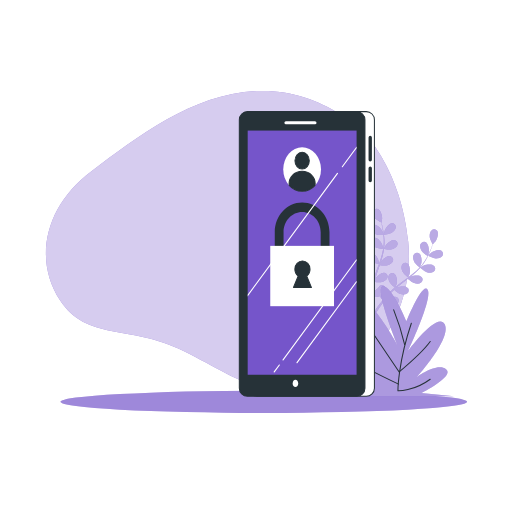
t = 0.00 s
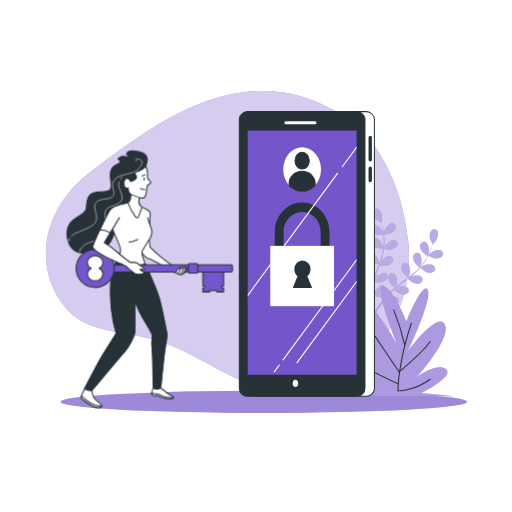
t = 1.50 s
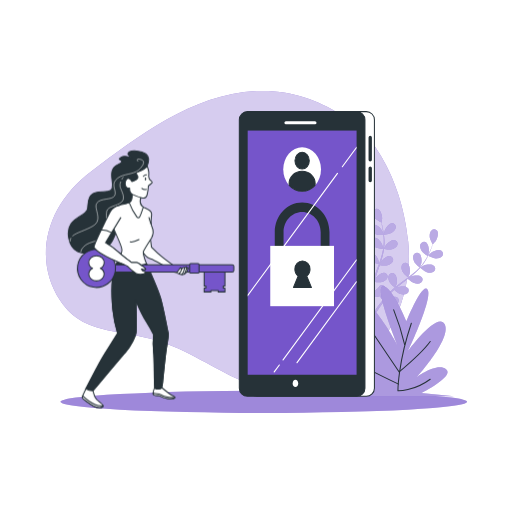
t = 2.55 s
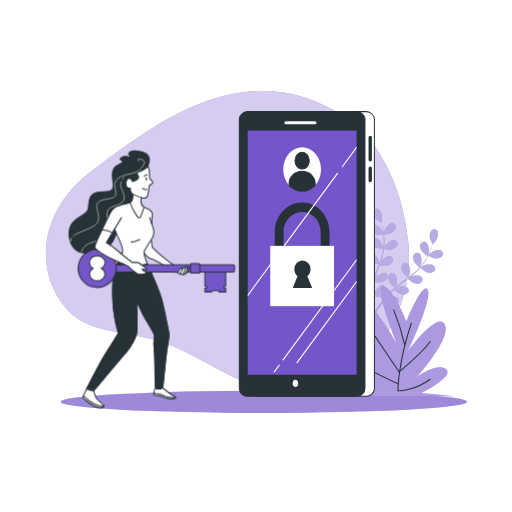
t = 3.75 s
t = 4.95 s: frame unchanged from t = 3.75 s, image omitted
t = 6.30 s: frame unchanged from t = 3.75 s, image omitted

The animated SVG that drew these frames (rendered in a browser with its animation timeline set to each time). Animation: 2 CSS @keyframes rules; one cycle of 7.50 s, repeats indefinitely.

<svg class="animated" id="freepik_stories-login" xmlns="http://www.w3.org/2000/svg" viewBox="0 0 500 500" version="1.1" xmlns:xlink="http://www.w3.org/1999/xlink" xmlns:svgjs="http://svgjs.com/svgjs"><style>svg#freepik_stories-login:not(.animated) .animable {opacity: 0;}svg#freepik_stories-login.animated #freepik--Character--inject-73 {animation: 1.5s 1 forwards linear slideLeft,6s Infinite  linear shake;animation-delay: 0s,1.5s;}            @keyframes slideLeft {                0% {                    opacity: 0;                    transform: translateX(-30px);                }                100% {                    opacity: 1;                    transform: translateX(0);                }            }                    @keyframes shake {                10%, 90% {                    transform: translate3d(-1px, 0, 0);                  }                  20%, 80% {                    transform: translate3d(2px, 0, 0);                  }                  30%, 50%, 70% {                    transform: translate3d(-4px, 0, 0);                  }                  40%, 60% {                    transform: translate3d(4px, 0, 0);                  }            }        </style><g id="freepik--background-simple--inject-73" class="animable" style="transform-origin: 222.08px 234.005px;"><path d="M356.39,130.86s-40.26-44.11-104-42S134.28,133.71,89.33,167.15s-57,85.38-30.87,125.93,67.77,23.48,120.78,49.8,63.08,41.27,122.13,34.87,104-71.86,97.3-141.59S356.39,130.86,356.39,130.86Z" style="fill: rgb(117, 85, 202); transform-origin: 222.08px 234.005px;" id="elg95b0fltc1" class="animable"></path><g id="elzylyjzaex8"><path d="M356.39,130.86s-40.26-44.11-104-42S134.28,133.71,89.33,167.15s-57,85.38-30.87,125.93,67.77,23.48,120.78,49.8,63.08,41.27,122.13,34.87,104-71.86,97.3-141.59S356.39,130.86,356.39,130.86Z" style="fill: rgb(255, 255, 255); opacity: 0.7; transform-origin: 222.08px 234.005px;" class="animable"></path></g></g><g id="freepik--Floor--inject-73" class="animable" style="transform-origin: 257.62px 392.44px;"><ellipse cx="257.62" cy="392.44" rx="198.52" ry="10.83" style="fill: rgb(117, 85, 202); transform-origin: 257.62px 392.44px;" id="elltbhca31d6j" class="animable"></ellipse><g id="el6b9y9tnshcu"><ellipse cx="257.62" cy="392.44" rx="198.52" ry="10.83" style="fill: rgb(255, 255, 255); opacity: 0.3; transform-origin: 257.62px 392.44px;" class="animable"></ellipse></g></g><g id="freepik--Plants--inject-73" class="animable" style="transform-origin: 371.97px 295.449px;"><path d="M374.94,229.2c-.06,0,.69-3.73.77-4,.86-2.66,4.1-7.3,7.23-7.29a3.71,3.71,0,0,1,3.57,4.21c-.23,2.21-2.21,4.08-4,5.17C380.41,228.6,374.94,229.2,374.94,229.2Z" style="fill: rgb(117, 85, 202); transform-origin: 380.74px 223.555px;" id="eldfjgsbqkxji" class="animable"></path><path d="M368.87,204.09c2.95,1.06,4.42,6.52,4.32,9.32,0,.24-.56,4-.61,4l-.06,0c.23.86.48,1.79.73,2.8.44,1.88.92,4,1.29,6.36a65.81,65.81,0,0,1,.84,7.65,48.31,48.31,0,0,1-.29,8.6.3.3,0,0,0,0,.1c.39-.83,1.54-3.13,1.65-3.3,1.54-2.34,5.88-6,8.91-5.12a3.71,3.71,0,0,1,2.32,5c-.8,2.06-3.2,3.35-5.21,3.92-2.27.65-7.33-.12-7.73-.18a64.94,64.94,0,0,1-1.86,8.56q-.7,2.46-1.52,4.92c.35-.71.68-1.34.73-1.43,1.54-2.34,5.88-6,8.91-5.13a3.7,3.7,0,0,1,2.32,5c-.8,2.07-3.2,3.35-5.21,3.93s-6.37,0-7.51-.15c-.21.62-.42,1.25-.64,1.87-1,3-2.08,6-3,8.94-.33,1-.62,2.08-.91,3.12.32-.63.59-1.16.64-1.23,1.53-2.34,5.88-6,8.9-5.13a3.72,3.72,0,0,1,2.33,5c-.8,2.06-3.21,3.35-5.22,3.92s-5.94.07-7.3-.12c-.27,1.08-.53,2.15-.74,3.2-.13.72-.3,1.41-.39,2.14s-.2,1.44-.3,2.14c-.14,1.37-.3,2.79-.4,4.13-.08.93-.14,1.82-.2,2.71.31-1,1-3.06,1.05-3.23a14.5,14.5,0,0,1,4.8-5.46,3.85,3.85,0,0,1,.41-.71,3.71,3.71,0,0,1,5.45-.86c2.38,2,1.78,7.68.69,10.26-.06.15-.95,1.72-1.52,2.7.43-.52.83-1,1.28-1.58.87-1.06,1.77-2.1,2.73-3.22l1.47-1.59c.48-.55,1.06-1.06,1.59-1.59,1.25-1.21,2.58-2.38,3.95-3.53-.94-.76-4.21-3.53-5.15-5.41s-1.61-4.51-.63-6.49a3.71,3.71,0,0,1,5.27-1.67c2.65,1.66,2.92,7.31,2.23,10,0,.17-.76,2.06-1.17,3.09.83-.68,1.65-1.37,2.51-2,2.48-1.92,5.05-3.78,7.6-5.65l2.33-1.73c-.33-.27-4.29-3.47-5.35-5.57-.93-1.87-1.61-4.51-.63-6.5a3.72,3.72,0,0,1,5.27-1.67c2.65,1.67,2.92,7.32,2.23,10-.05.21-1.08,2.93-1.38,3.61,1.71-1.28,3.4-2.56,5-3.89a64.73,64.73,0,0,0,6.2-5.78c-.15-.12-4.3-3.44-5.38-5.6-.94-1.87-1.61-4.51-.63-6.49a3.7,3.7,0,0,1,5.26-1.67c2.66,1.66,2.93,7.31,2.24,10-.05.17-.83,2.25-1.23,3.23l.16.09a47.88,47.88,0,0,0,5.09-6.84c.83-1.32,1.56-2.63,2.24-3.93-.84-.54-4.63-3-5.82-4.88s-2.09-4.3-1.34-6.38a3.71,3.71,0,0,1,5-2.24c2.83,1.36,3.71,6.95,3.32,9.72,0,.15-.4,1.66-.69,2.76.29-.59.61-1.19.88-1.76,1-2.14,1.85-4.16,2.55-6,.4-1,.73-2,1-2.83-.55-1-2.69-4.85-2.9-7s.13-4.79,1.76-6.29a3.71,3.71,0,0,1,5.51.35c1.88,2.51.09,7.87-1.53,10.16-.14.19-2.69,3-2.72,3l0-.06c-.28.85-.58,1.76-.94,2.74-.66,1.81-1.44,3.86-2.42,6a66.87,66.87,0,0,1-3.53,6.84,48.53,48.53,0,0,1-5,7l-.07.08c.78-.49,3-1.76,3.19-1.84,2.58-1.1,8.2-1.73,10.26.64a3.72,3.72,0,0,1-.82,5.46c-1.81,1.28-4.53,1-6.52.39-2.25-.71-6-4.14-6.35-4.41a64.86,64.86,0,0,1-6.27,6.11c-1.3,1.12-2.63,2.2-4,3.26.69-.39,1.31-.74,1.4-.78,2.57-1.1,8.19-1.73,10.25.64a3.71,3.71,0,0,1-.82,5.46c-1.8,1.28-4.52,1-6.51.39s-5.32-3.49-6.18-4.26l-1.57,1.21c-2.52,1.93-5,3.84-7.45,5.79-.85.69-1.66,1.4-2.48,2.1.62-.35,1.13-.64,1.22-.67,2.57-1.11,8.19-1.73,10.25.63a3.7,3.7,0,0,1-.82,5.46c-1.81,1.28-4.52,1-6.51.4s-5-3.22-6-4.13c-.81.75-1.63,1.49-2.38,2.26-.51.53-1,1-1.5,1.57s-1,1.08-1.44,1.62c-.87,1.06-1.78,2.16-2.61,3.22-.58.73-1.12,1.44-1.66,2.15.83-.69,2.51-2,2.66-2.11,2.37-1.48,7.83-2.95,10.23-.93a3.72,3.72,0,0,1,0,5.53c-1.59,1.53-4.31,1.7-6.37,1.38-2.28-.36-6.4-3-6.91-3.38-.9,1.18-1.76,2.34-2.56,3.45-2.77,3.83-4.93,7.12-6.41,9.45l-.15.23-1.92-.93c.1-.15.2-.29.3-.45,1.55-2.32,3.81-5.6,6.69-9.41.91-1.2,1.9-2.47,2.93-3.77a40,40,0,0,1-3-3.68c-2.21.86-6.8.9-7.39.9-.09,1.48-.17,2.92-.23,4.28-.2,4.73-.18,8.67-.13,11.42v.33l-2.11-1c0-2.73.11-6.44.39-10.81.09-1.51.22-3.12.37-4.76-.59-.15-5.36-1.38-7.16-2.82-1.63-1.3-3.35-3.42-3.29-5.63a3.7,3.7,0,0,1,4.08-3.72c3.11.4,5.71,5.42,6.23,8.17,0,.16.16,2,.22,3.1.07-.68.12-1.33.19-2,.14-1.37.32-2.74.51-4.21.11-.7.23-1.41.34-2.13s.3-1.46.45-2.2c.38-1.7.84-3.41,1.35-5.12-1.2-.13-5.45-.63-7.28-1.67s-3.83-2.88-4.1-5.07a3.7,3.7,0,0,1,3.47-4.3c3.13-.08,6.47,4.49,7.39,7.13.06.17.51,2.14.73,3.23.32-1,.62-2.06,1-3.08,1-3,2.13-5.94,3.23-8.91.34-.91.66-1.82,1-2.72-.43,0-5.5-.53-7.54-1.7-1.81-1-3.83-2.88-4.11-5.07a3.72,3.72,0,0,1,3.47-4.3c3.14-.08,6.48,4.49,7.4,7.13.07.2.71,3,.84,3.77.72-2,1.43-4,2-6a64.85,64.85,0,0,0,2-8.24c-.2,0-5.5-.5-7.58-1.7-1.82-1-3.84-2.88-4.11-5.07a3.72,3.72,0,0,1,3.47-4.3c3.13-.07,6.47,4.49,7.39,7.13.06.18.55,2.34.76,3.37h.18a47.86,47.86,0,0,0,.48-8.51c0-1.57-.15-3.06-.3-4.52-1,0-5.54,0-7.54-.86s-4.13-2.44-4.65-4.59a3.71,3.71,0,0,1,3-4.65c3.11-.42,6.93,3.75,8.14,6.28.06.14.58,1.61.93,2.68-.07-.65-.14-1.33-.23-1.95-.31-2.35-.75-4.49-1.15-6.37-.24-1.07-.47-2-.7-2.93-1-.5-4.92-2.56-6.27-4.23s-2.53-4.06-2-6.21A3.71,3.71,0,0,1,368.87,204.09Z" style="fill: rgb(117, 85, 202); transform-origin: 389.517px 255.664px;" id="elhyvmrqygjsg" class="animable"></path><path d="M425.55,252.42c-2.45-.1-7.35-2.61-7.35-2.62s2.63-2.72,2.82-2.87c2.19-1.75,7.45-3.83,10.06-2.1a3.72,3.72,0,0,1,.65,5.49C430.33,252,427.64,252.5,425.55,252.42Z" style="fill: rgb(117, 85, 202); transform-origin: 425.426px 248.304px;" id="elokymoo8jtig" class="animable"></path><g id="eluv71oa77lvs"><g style="opacity: 0.5; transform-origin: 391.986px 255.664px;" class="animable"><path d="M374.94,229.2c-.06,0,.69-3.73.77-4,.86-2.66,4.1-7.3,7.23-7.29a3.71,3.71,0,0,1,3.57,4.21c-.23,2.21-2.21,4.08-4,5.17C380.41,228.6,374.94,229.2,374.94,229.2Z" style="fill: rgb(255, 255, 255); transform-origin: 380.74px 223.555px;" id="eloan09623m8n" class="animable"></path><path d="M368.87,204.09c2.95,1.06,4.42,6.52,4.32,9.32,0,.24-.56,4-.61,4l-.06,0c.23.86.48,1.79.73,2.8.44,1.88.92,4,1.29,6.36a65.81,65.81,0,0,1,.84,7.65,48.31,48.31,0,0,1-.29,8.6.3.3,0,0,0,0,.1c.39-.83,1.54-3.13,1.65-3.3,1.54-2.34,5.88-6,8.91-5.12a3.71,3.71,0,0,1,2.32,5c-.8,2.06-3.2,3.35-5.21,3.92-2.27.65-7.33-.12-7.73-.18a64.94,64.94,0,0,1-1.86,8.56q-.7,2.46-1.52,4.92c.35-.71.68-1.34.73-1.43,1.54-2.34,5.88-6,8.91-5.13a3.7,3.7,0,0,1,2.32,5c-.8,2.07-3.2,3.35-5.21,3.93s-6.37,0-7.51-.15c-.21.62-.42,1.25-.64,1.87-1,3-2.08,6-3,8.94-.33,1-.62,2.08-.91,3.12.32-.63.59-1.16.64-1.23,1.53-2.34,5.88-6,8.9-5.13a3.72,3.72,0,0,1,2.33,5c-.8,2.06-3.21,3.35-5.22,3.92s-5.94.07-7.3-.12c-.27,1.08-.53,2.15-.74,3.2-.13.72-.3,1.41-.39,2.14s-.2,1.44-.3,2.14c-.14,1.37-.3,2.79-.4,4.13-.08.93-.14,1.82-.2,2.71.31-1,1-3.06,1.05-3.23a14.5,14.5,0,0,1,4.8-5.46,3.85,3.85,0,0,1,.41-.71,3.71,3.71,0,0,1,5.45-.86c2.38,2,1.78,7.68.69,10.26-.06.15-.95,1.72-1.52,2.7.43-.52.83-1,1.28-1.58.87-1.06,1.77-2.1,2.73-3.22l1.47-1.59c.48-.55,1.06-1.06,1.59-1.59,1.25-1.21,2.58-2.38,3.95-3.53-.94-.76-4.21-3.53-5.15-5.41s-1.61-4.51-.63-6.49a3.71,3.71,0,0,1,5.27-1.67c2.65,1.66,2.92,7.31,2.23,10,0,.17-.76,2.06-1.17,3.09.83-.68,1.65-1.37,2.51-2,2.48-1.92,5.05-3.78,7.6-5.65l2.33-1.73c-.33-.27-4.29-3.47-5.35-5.57-.93-1.87-1.61-4.51-.63-6.5a3.72,3.72,0,0,1,5.27-1.67c2.65,1.67,2.92,7.32,2.23,10-.05.21-1.08,2.93-1.38,3.61,1.71-1.28,3.4-2.56,5-3.89a64.73,64.73,0,0,0,6.2-5.78c-.15-.12-4.3-3.44-5.38-5.6-.94-1.87-1.61-4.51-.63-6.49a3.7,3.7,0,0,1,5.26-1.67c2.66,1.66,2.93,7.31,2.24,10-.05.17-.83,2.25-1.23,3.23l.16.09a47.88,47.88,0,0,0,5.09-6.84c.83-1.32,1.56-2.63,2.24-3.93-.84-.54-4.63-3-5.82-4.88s-2.09-4.3-1.34-6.38a3.71,3.71,0,0,1,5-2.24c2.83,1.36,3.71,6.95,3.32,9.72,0,.15-.4,1.66-.69,2.76.29-.59.61-1.19.88-1.76,1-2.14,1.85-4.16,2.55-6,.4-1,.73-2,1-2.83-.55-1-2.69-4.85-2.9-7s.13-4.79,1.76-6.29a3.71,3.71,0,0,1,5.51.35c1.88,2.51.09,7.87-1.53,10.16-.14.19-2.69,3-2.72,3l0-.06c-.28.85-.58,1.76-.94,2.74-.66,1.81-1.44,3.86-2.42,6a66.87,66.87,0,0,1-3.53,6.84,48.53,48.53,0,0,1-5,7l-.07.08c.78-.49,3-1.76,3.19-1.84,2.58-1.1,8.2-1.73,10.26.64a3.72,3.72,0,0,1-.82,5.46c-1.81,1.28-4.53,1-6.52.39-2.25-.71-6-4.14-6.35-4.41a64.86,64.86,0,0,1-6.27,6.11c-1.3,1.12-2.63,2.2-4,3.26.69-.39,1.31-.74,1.4-.78,2.57-1.1,8.19-1.73,10.25.64a3.71,3.71,0,0,1-.82,5.46c-1.8,1.28-4.52,1-6.51.39s-5.32-3.49-6.18-4.26l-1.57,1.21c-2.52,1.93-5,3.84-7.45,5.79-.85.69-1.66,1.4-2.48,2.1.62-.35,1.13-.64,1.22-.67,2.57-1.11,8.19-1.73,10.25.63a3.7,3.7,0,0,1-.82,5.46c-1.81,1.28-4.52,1-6.51.4s-5-3.22-6-4.13c-.81.75-1.63,1.49-2.38,2.26-.51.53-1,1-1.5,1.57s-1,1.08-1.44,1.62c-.87,1.06-1.78,2.16-2.61,3.22-.58.73-1.12,1.44-1.66,2.15.83-.69,2.51-2,2.66-2.11,2.37-1.48,7.83-2.95,10.23-.93a3.72,3.72,0,0,1,0,5.53c-1.59,1.53-4.31,1.7-6.37,1.38-2.28-.36-6.4-3-6.91-3.38-.9,1.18-1.76,2.34-2.56,3.45-2.77,3.83-4.93,7.12-6.41,9.45l-.15.23-1.92-.93c.1-.15.2-.29.3-.45,1.55-2.32,3.81-5.6,6.69-9.41.91-1.2,1.9-2.47,2.93-3.77a40,40,0,0,1-3-3.68c-2.21.86-6.8.9-7.39.9-.09,1.48-.17,2.92-.23,4.28-.2,4.73-.18,8.67-.13,11.42v.33l-2.11-1c0-2.73.11-6.44.39-10.81.09-1.51.22-3.12.37-4.76-.59-.15-5.36-1.38-7.16-2.82-1.63-1.3-3.35-3.42-3.29-5.63a3.7,3.7,0,0,1,4.08-3.72c3.11.4,5.71,5.42,6.23,8.17,0,.16.16,2,.22,3.1.07-.68.12-1.33.19-2,.14-1.37.32-2.74.51-4.21.11-.7.23-1.41.34-2.13s.3-1.46.45-2.2c.38-1.7.84-3.41,1.35-5.12-1.2-.13-5.45-.63-7.28-1.67s-3.83-2.88-4.1-5.07a3.7,3.7,0,0,1,3.47-4.3c3.13-.08,6.47,4.49,7.39,7.13.06.17.51,2.14.73,3.23.32-1,.62-2.06,1-3.08,1-3,2.13-5.94,3.23-8.91.34-.91.66-1.82,1-2.72-.43,0-5.5-.53-7.54-1.7-1.81-1-3.83-2.88-4.11-5.07a3.72,3.72,0,0,1,3.47-4.3c3.14-.08,6.48,4.49,7.4,7.13.07.2.71,3,.84,3.77.72-2,1.43-4,2-6a64.85,64.85,0,0,0,2-8.24c-.2,0-5.5-.5-7.58-1.7-1.82-1-3.84-2.88-4.11-5.07a3.72,3.72,0,0,1,3.47-4.3c3.13-.07,6.47,4.49,7.39,7.13.06.18.55,2.34.76,3.37h.18a47.86,47.86,0,0,0,.48-8.51c0-1.57-.15-3.06-.3-4.52-1,0-5.54,0-7.54-.86s-4.13-2.44-4.65-4.59a3.71,3.71,0,0,1,3-4.65c3.11-.42,6.93,3.75,8.14,6.28.06.14.58,1.61.93,2.68-.07-.65-.14-1.33-.23-1.95-.31-2.35-.75-4.49-1.15-6.37-.24-1.07-.47-2-.7-2.93-1-.5-4.92-2.56-6.27-4.23s-2.53-4.06-2-6.21A3.71,3.71,0,0,1,368.87,204.09Z" style="fill: rgb(255, 255, 255); transform-origin: 389.517px 255.664px;" id="el769drdp6u53" class="animable"></path><path d="M425.55,252.42c-2.45-.1-7.35-2.61-7.35-2.62s2.63-2.72,2.82-2.87c2.19-1.75,7.45-3.83,10.06-2.1a3.72,3.72,0,0,1,.65,5.49C430.33,252,427.64,252.5,425.55,252.42Z" style="fill: rgb(255, 255, 255); transform-origin: 425.426px 248.304px;" id="el0rqogy809tzc" class="animable"></path></g></g><path d="M396.94,313.78s-14.87-35.85-23.19-34.29S388,336.63,388,336.63s-26.16-49.35-44-49.35,6.54,54.55,29.13,72.73c0,0-35.67-38.44-56.48-30.13s41.62,47.27,41.62,47.27-36.27-11.43-32.11-2.6,15.46,10.39,15.46,10.39l-41,2.08H443.32l-32.11-3.12s33.3-16.62,24.38-23.37-28.54,7.79-28.54,7.79,33.89-37.4,27.35-51.43-35.68,25.46-35.68,25.46,23.79-50.39,19-59.22S396.94,313.78,396.94,313.78Z" style="fill: rgb(117, 85, 202); transform-origin: 371.97px 333.23px;" id="el57m8v0qvu3" class="animable"></path><g id="el6wejigg0oj7"><path d="M396.94,313.78s-14.87-35.85-23.19-34.29S388,336.63,388,336.63s-26.16-49.35-44-49.35,6.54,54.55,29.13,72.73c0,0-35.67-38.44-56.48-30.13s41.62,47.27,41.62,47.27-36.27-11.43-32.11-2.6,15.46,10.39,15.46,10.39l-41,2.08H443.32l-32.11-3.12s33.3-16.62,24.38-23.37-28.54,7.79-28.54,7.79,33.89-37.4,27.35-51.43-35.68,25.46-35.68,25.46,23.79-50.39,19-59.22S396.94,313.78,396.94,313.78Z" style="fill: rgb(255, 255, 255); opacity: 0.4; transform-origin: 371.97px 333.23px;" class="animable"></path></g><path d="M401.7,315.66c-13.09,38.65-13.09,66-13.09,66s15.46.59,31.52-11.3" style="fill: none; stroke: rgb(38, 50, 56); stroke-linecap: round; stroke-linejoin: round; transform-origin: 404.37px 348.662px;" id="elepj1bon4v6" class="animable"></path><path d="M395.16,336.48a232.51,232.51,0,0,0-10.71-33.9" style="fill: none; stroke: rgb(38, 50, 56); stroke-linecap: round; stroke-linejoin: round; transform-origin: 389.805px 319.53px;" id="elkm180dz6tje" class="animable"></path><path d="M356.51,313.88l33.29,49.35s22.6-19,30.33-29.73" style="fill: none; stroke: rgb(38, 50, 56); stroke-linecap: round; stroke-linejoin: round; transform-origin: 388.32px 338.555px;" id="el5aydp62n56h" class="animable"></path><path d="M389.21,375.13S354.13,358.48,339.86,349" style="fill: none; stroke: rgb(38, 50, 56); stroke-linecap: round; stroke-linejoin: round; transform-origin: 364.535px 362.065px;" id="elyu3fzx18tlr" class="animable"></path></g><g id="freepik--Device--inject-73" class="animable" style="transform-origin: 299.675px 248.01px;"><rect x="242.96" y="109" width="122.68" height="278.02" rx="7.92" style="fill: rgb(255, 255, 255); stroke: rgb(38, 50, 56); stroke-linecap: round; stroke-linejoin: round; transform-origin: 304.3px 248.01px;" id="el0xpb13spnv8a" class="animable"></rect><path d="M361.54,157.67a1.63,1.63,0,0,1-1.63-1.63V134.19a1.64,1.64,0,0,1,3.27,0V156A1.64,1.64,0,0,1,361.54,157.67Z" style="fill: rgb(38, 50, 56); transform-origin: 361.545px 145.174px;" id="elrfsbpqtudd" class="animable"></path><path d="M361.54,177.91a1.63,1.63,0,0,1-1.63-1.63V164.07a1.64,1.64,0,0,1,3.27,0v12.21A1.64,1.64,0,0,1,361.54,177.91Z" style="fill: rgb(38, 50, 56); transform-origin: 361.545px 170.234px;" id="elb9eg3q5jlf" class="animable"></path><rect x="233.71" y="109" width="122.68" height="278.02" rx="7.92" style="fill: rgb(38, 50, 56); stroke: rgb(38, 50, 56); stroke-linecap: round; stroke-linejoin: round; transform-origin: 295.05px 248.01px;" id="elcrxqqo2tb0c" class="animable"></rect><rect x="241.88" y="127.51" width="106.34" height="238.46" style="fill: rgb(117, 85, 202); transform-origin: 295.05px 246.74px;" id="elmu36zshmyh" class="animable"></rect><line x1="279.26" y1="119.89" x2="307.57" y2="119.89" style="fill: none; stroke: rgb(255, 255, 255); stroke-linecap: round; stroke-linejoin: round; stroke-width: 3px; transform-origin: 293.415px 119.89px;" id="el3uhx82ocxqc" class="animable"></line><path d="M291.24,374.41c0,1.95-1.22,3.53-2.73,3.53s-2.72-1.58-2.72-3.53,1.22-3.54,2.72-3.54S291.24,372.45,291.24,374.41Z" style="fill: rgb(255, 255, 255); transform-origin: 288.515px 374.405px;" id="elp6zrsazekwg" class="animable"></path><ellipse cx="295.05" cy="165.35" rx="18.44" ry="21.5" style="fill: rgb(255, 255, 255); transform-origin: 295.05px 165.35px;" id="eljs0hed4nt7e" class="animable"></ellipse><ellipse cx="295.05" cy="156.91" rx="7" ry="8.17" style="fill: rgb(38, 50, 56); stroke: rgb(38, 50, 56); stroke-linecap: round; stroke-linejoin: round; transform-origin: 295.05px 156.91px;" id="elg68kqf79qa" class="animable"></ellipse><path d="M295.05,167.25c-7,0-12.73,5.37-12.73,12a11.14,11.14,0,0,0,.17,1.84,16.54,16.54,0,0,0,25.12,0,12.34,12.34,0,0,0,.16-1.84C307.77,172.62,302.07,167.25,295.05,167.25Z" style="fill: rgb(38, 50, 56); stroke: rgb(38, 50, 56); stroke-linecap: round; stroke-linejoin: round; transform-origin: 295.045px 177.059px;" id="elv82kb9u5f0q" class="animable"></path><path d="M317.47,259H272.63a4.48,4.48,0,0,1-4.3-4.65V226.67c0-15.95,12-28.93,26.72-28.93s26.71,13,26.71,28.93v27.66A4.48,4.48,0,0,1,317.47,259Zm-40.55-9.3h36.25v-23c0-10.82-8.13-19.63-18.12-19.63s-18.13,8.81-18.13,19.63Z" style="fill: rgb(38, 50, 56); transform-origin: 295.045px 228.37px;" id="eletmhd8bh52t" class="animable"></path><rect x="263.92" y="240.11" width="62.26" height="58.9" style="fill: rgb(255, 255, 255); transform-origin: 295.05px 269.56px;" id="elnehp3uxly9d" class="animable"></rect><path d="M304.12,280.66l-4.62-11.11a8.19,8.19,0,0,0,3.25-6.62c0-4.43-3.31-8-7.4-8s-7.39,3.58-7.39,8a8.18,8.18,0,0,0,3.24,6.62l-4.61,11.11Z" style="fill: rgb(38, 50, 56); stroke: rgb(38, 50, 56); stroke-linecap: round; stroke-linejoin: round; transform-origin: 295.355px 267.795px;" id="elrunwmnz1kl" class="animable"></path><path d="M276.08,351.94a.57.57,0,0,0,.33.11.52.52,0,0,0,.43-.23l71.38-97.09v-1.84L276,351.18A.54.54,0,0,0,276.08,351.94Z" style="fill: rgb(255, 255, 255); transform-origin: 312.05px 302.47px;" id="elury7gur3h6i" class="animable"></path><path d="M333.86,162.49a.54.54,0,0,0,.12.76.55.55,0,0,0,.76-.12l13.48-18.33V143Z" style="fill: rgb(255, 255, 255); transform-origin: 340.987px 153.176px;" id="el57xkjuovxcw" class="animable"></path><path d="M241.88,289.46,330,169.63a.54.54,0,0,0-.88-.64l-87.2,118.63Z" style="fill: rgb(255, 255, 255); transform-origin: 285.992px 229.113px;" id="elit0v4cpq4j" class="animable"></path><path d="M267.8,363.76a.57.57,0,0,0,.44-.22l5-6.76a.54.54,0,0,0-.12-.76.55.55,0,0,0-.76.12l-5,6.75a.54.54,0,0,0,.11.76A.51.51,0,0,0,267.8,363.76Z" style="fill: rgb(255, 255, 255); transform-origin: 270.298px 359.839px;" id="el3cydcglvmnb" class="animable"></path><path d="M348.22,274.17l-58.6,79.71a.54.54,0,0,0,.44.86.53.53,0,0,0,.44-.22L348.22,276Z" style="fill: rgb(255, 255, 255); transform-origin: 318.867px 314.455px;" id="eltyeje0i0w6l" class="animable"></path></g><g id="freepik--Character--inject-73" class="animable animator-active" style="transform-origin: 146.198px 272.618px;"><path d="M142.41,162.14a15.89,15.89,0,0,0,1.4-7c0-4.47-5.41-7.06-11.77-7.77s-9.18,1.88-8.24,3.53a15.4,15.4,0,0,0,3.53,3.53s-6.36-3.53-10.6-.7,1.89,1.65.71,4.47-7.77,1.65-9.42,9.18,3.06,15.07-1.18,18.37-17-1.18-20.72,7.06,1.56,11.9-7.38,17.08-15.46,10.24-12.87,22.95S76.94,250,93.66,245.51s15.54-14.6,21-25,13.9-8.24,16.49-14.13-.71-12.95-.47-18.37,5.65-6.59,7.77-13S142.41,162.14,142.41,162.14Z" style="fill: rgb(38, 50, 56); stroke: rgb(38, 50, 56); stroke-linecap: round; stroke-linejoin: round; transform-origin: 104.557px 197.231px;" id="el1wax7bd6s8n" class="animable"></path><path d="M67.82,232.6a6.26,6.26,0,0,0-.65,2.85" style="fill: none; stroke: rgb(255, 255, 255); stroke-linecap: round; stroke-linejoin: round; stroke-width: 0.5px; transform-origin: 67.4948px 234.025px;" id="eldc6vm3v5g16" class="animable"></path><path d="M133.37,157.47s-2.94-3.4,2.72-1.82c7.13,2-1.24,10.25-4.46,11.91-6.46,3.31-15,2.25-20,8.27-4.54,5.44,1.59,11.11-1.13,15.42s-13.61,1.81-17.23,7,6.57,16.33-3.86,22.45c-7.54,4.43-15.8,6.13-19.79,9.64" style="fill: none; stroke: rgb(255, 255, 255); stroke-linecap: round; stroke-linejoin: round; stroke-width: 0.5px; transform-origin: 104.254px 192.786px;" id="eln4lt8jilnan" class="animable"></path><path d="M116.46,177.59a8.17,8.17,0,0,0-.54,4.59c.9,3.85,6.12,11.11,1.36,15.19S104.35,201.22,103,206s1.36,17.91-3.17,24-13.38,5.67-18.14,9.75-4.08,6.35-4.08,6.35" style="fill: none; stroke: rgb(255, 255, 255); stroke-linecap: round; stroke-linejoin: round; stroke-width: 0.5px; transform-origin: 98.4162px 211.845px;" id="elsaesa30vff8" class="animable"></path><path d="M118.86,173.11a19.93,19.93,0,0,0-1.14,1.81" style="fill: none; stroke: rgb(255, 255, 255); stroke-linecap: round; stroke-linejoin: round; stroke-width: 0.5px; transform-origin: 118.29px 174.015px;" id="elihmzd9pp8s" class="animable"></path><path d="M145.46,232.24l1.15,9s6,6,10.41,9.71,15.71,11.56,15.71,11.56L167,264.14s-18.73-11.1-22.43-12-6.47-6.24-7.62-7.86S142.45,230.62,145.46,232.24Z" style="fill: rgb(255, 255, 255); stroke: rgb(38, 50, 56); stroke-linecap: round; stroke-linejoin: round; transform-origin: 154.774px 248.115px;" id="el34t6rqsjpof" class="animable"></path><path d="M156.9,378.67s5.66,4.78,8,6.38,5.07,2.32,4.64,3.19-1.6,1.74-7.11,1-7.1-2.61-8.12-2.9-3.48.44-5.36-.72,1.1-8.07,1.1-8.07A5.38,5.38,0,0,0,156.9,378.67Z" style="fill: rgb(255, 255, 255); stroke: rgb(38, 50, 56); stroke-linecap: round; stroke-linejoin: round; transform-origin: 158.956px 383.535px;" id="elodyh6gy01jm" class="animable"></path><path d="M169.52,388.24a.74.74,0,0,0,0-.14,25.77,25.77,0,0,1-9.46-.89c-3.56-.84-4.61-2.73-8-2.73a11.62,11.62,0,0,1-3.91-.64,2.06,2.06,0,0,0,.71,1.79c1.88,1.16,4.35.43,5.36.72s2.61,2.18,8.12,2.9S169.08,389.11,169.52,388.24Z" style="fill: rgb(255, 255, 255); stroke: rgb(38, 50, 56); stroke-linecap: round; stroke-linejoin: round; transform-origin: 158.831px 386.679px;" id="elbtr2bj82csv" class="animable"></path><path d="M127.27,185.4s1.09,7.34-.31,10.3-5.78,3.28-9.52,3.91-12.33,3.9-11.4,12.33,11.71,26.69,11.71,31.84-3.28,7.8-6.87,17.79-3.12,28.57-2,40.59a126.9,126.9,0,0,0,4.68,23.41s-9,14.52-13,20.76-18,33.41-18,33.41,0,.93,2.18,1.56a13.68,13.68,0,0,0,4.69.31s26.84-32.31,31.84-37.77,9.68-15,10.3-19.36-.15-31.06-.15-31.06,5.61,13.42,10,20.29a144.23,144.23,0,0,1,7.32,13,78.58,78.58,0,0,0,0,17c1.09,7.8.17,32.86,1.26,34.89s5.32,1.18,6.26.25,1.38-7,1.38-7,1.87-19,3-27.94,3-16.55,2.35-18.58-4.53-23.73-7.5-34-12-29.5-14-34.49-3.13-9.53-2.81-11.09,6.4-10.92,8-13.42a12.34,12.34,0,0,0,.31-11.08c-1.87-4.06,0-9.53-.31-12.8s-5.15-4.69-7.65-5.93-3.44-4.06-3.44-6.4A18,18,0,0,1,137,190.4S129.3,185.4,127.27,185.4Z" style="fill: rgb(255, 255, 255); stroke: rgb(38, 50, 56); stroke-linecap: round; stroke-linejoin: round; transform-origin: 122.842px 283.544px;" id="el8732abopgq" class="animable"></path><path d="M146.19,218.79a51.51,51.51,0,0,1-2.05-6.41" style="fill: none; stroke: rgb(38, 50, 56); stroke-linecap: round; stroke-linejoin: round; transform-origin: 145.165px 215.585px;" id="el9oospzc9ti" class="animable"></path><path d="M125.92,236.17s2.82.62,8.47-2.2" style="fill: none; stroke: rgb(38, 50, 56); stroke-linecap: round; stroke-linejoin: round; transform-origin: 130.155px 235.099px;" id="elcszqoboy8wp" class="animable"></path><path d="M155.52,291.23c-2.83-9.84-11.22-27.81-13.73-33.74-12,4.5-23.22.66-28.49-1.82-.76,1.66-1.58,3.58-2.42,5.9-3.59,10-3.12,28.57-2,40.59a126.9,126.9,0,0,0,4.68,23.41s-9,14.52-13,20.76-18,33.41-18,33.41,0,.93,2.18,1.56a13.68,13.68,0,0,0,4.69.31s26.84-32.31,31.84-37.77,9.68-15,10.3-19.36-.15-31.06-.15-31.06,5.61,13.42,10,20.29a144.23,144.23,0,0,1,7.32,13,78.58,78.58,0,0,0,0,17c1.09,7.8.17,32.86,1.26,34.89s5.32,1.18,6.26.25,1.38-7,1.38-7,1.87-19,3-27.94,3-16.55,2.35-18.58S158.49,301.53,155.52,291.23Z" style="fill: rgb(38, 50, 56); stroke: rgb(38, 50, 56); stroke-linecap: round; stroke-linejoin: round; transform-origin: 122.842px 318.679px;" id="ely3rpunrte8" class="animable"></path><polygon points="216.66 281.32 216.66 279.28 218.37 279.28 218.37 263.26 216.66 263.26 199.78 263.26 198.07 263.26 198.07 279.28 199.78 279.28 199.78 281.32 198.06 281.32 198.06 285.04 204.65 285.04 204.65 283.79 211.79 283.79 211.79 285.04 218.38 285.04 218.38 281.32 216.66 281.32" style="fill: rgb(117, 85, 202); stroke: rgb(38, 50, 56); stroke-linecap: round; stroke-linejoin: round; transform-origin: 208.22px 274.15px;" id="elkm9gms4omjo" class="animable"></polygon><path d="M107.56,258.47H225.32a1.78,1.78,0,0,1,1.78,1.78v3.58a1.78,1.78,0,0,1-1.78,1.78H107.56a0,0,0,0,1,0,0v-7.15A0,0,0,0,1,107.56,258.47Z" style="fill: rgb(117, 85, 202); stroke: rgb(38, 50, 56); stroke-linecap: round; stroke-linejoin: round; transform-origin: 167.33px 262.035px;" id="el952hmvqs8s" class="animable"></path><rect x="183.92" y="257.4" width="9.15" height="9.29" rx="0.99" style="fill: rgb(117, 85, 202); stroke: rgb(38, 50, 56); stroke-linecap: round; stroke-linejoin: round; transform-origin: 188.495px 262.045px;" id="elaoy7m89kkf6" class="animable"></rect><g id="el0vflyf7ubul"><circle cx="92.9" cy="262.04" r="18.59" style="fill: rgb(117, 85, 202); stroke: rgb(38, 50, 56); stroke-linecap: round; stroke-linejoin: round; transform-origin: 92.9px 262.04px; transform: rotate(-80.7deg);" class="animable"></circle></g><path d="M96.72,262a6.5,6.5,0,0,0,3.69-5.68c0-3.65-3.36-6.61-7.51-6.61s-7.51,3-7.51,6.61A6.48,6.48,0,0,0,89.08,262a6.51,6.51,0,0,0-3.69,5.69c0,3.65,3.36,6.61,7.51,6.61s7.51-3,7.51-6.61A6.53,6.53,0,0,0,96.72,262Z" style="fill: rgb(255, 255, 255); stroke: rgb(38, 50, 56); stroke-linecap: round; stroke-linejoin: round; transform-origin: 92.9px 262.005px;" id="elnlqkverhrgj" class="animable"></path><path d="M169.06,265.77s5.82,2.46,7.62,2.46,3.88-1.81,4.91-4,1-3.23.39-2.71l-1.29,1s1-2.19-.13-1.93a3.16,3.16,0,0,0-1.81,1.55s-.13-1.94-1.16-1a11.84,11.84,0,0,0-1.81,2.07s-.13-2.45-.78-1.81-3.09,4.13-3.09,4.13Z" style="fill: rgb(255, 255, 255); stroke: rgb(38, 50, 56); stroke-linecap: round; stroke-linejoin: round; transform-origin: 175.734px 264.399px;" id="elvdpctio4s7k" class="animable"></path><path d="M175.78,263.19s-.39,3.1-2.32,3.62" style="fill: rgb(255, 255, 255); stroke: rgb(38, 50, 56); stroke-linecap: round; stroke-linejoin: round; transform-origin: 174.62px 265px;" id="elf4w4hzp25uc" class="animable"></path><path d="M178.75,262.16s-1,4.9-2.58,5.68" style="fill: rgb(255, 255, 255); stroke: rgb(38, 50, 56); stroke-linecap: round; stroke-linejoin: round; transform-origin: 177.46px 265px;" id="eltx11srvyte" class="animable"></path><path d="M180.69,262.54a27.87,27.87,0,0,1-2.07,5.17" style="fill: rgb(255, 255, 255); stroke: rgb(38, 50, 56); stroke-linecap: round; stroke-linejoin: round; transform-origin: 179.655px 265.125px;" id="elkemto61ih3k" class="animable"></path><path d="M138.66,202.22a7.1,7.1,0,0,1-3.12-6.2A18,18,0,0,1,137,190.4s-7.65-5-9.68-5c0,0,1.09,7.34-.31,10.3a4.7,4.7,0,0,1-2.13,2.12,59.62,59.62,0,0,0,7.45,14C135.14,215.35,136.51,207.91,138.66,202.22Z" style="fill: rgb(255, 255, 255); stroke: rgb(38, 50, 56); stroke-linecap: round; stroke-linejoin: round; transform-origin: 131.77px 199.067px;" id="elk0ogea80t9" class="animable"></path><path d="M115.05,200.62a12.49,12.49,0,0,0-9,6.59c-3.08,5.94-16.54,32.9-15.39,34.51,6.54,9.2,30.33,15.82,32.75,18.24a55,55,0,0,0,7.93,6.85c2.42,1.54,7.25.88,8.13.44s1.54-2.42,0-2.42a2.57,2.57,0,0,1-2.54-2c-.22-.88,2.42.88,3.74.22s-2.95-3.07-4.27-4.17-2.42-2.63-4.18-2.63-5.07,0-5.07,0-8.1-5.87-13-10.24a74.37,74.37,0,0,0-12.41-9.06l14.85-24.43" style="fill: rgb(255, 255, 255); stroke: rgb(38, 50, 56); stroke-linecap: round; stroke-linejoin: round; transform-origin: 115.755px 234.197px;" id="elxeg91oz38wa" class="animable"></path><path d="M136.39,258.89c-1.32-1.1-2.42-2.63-4.18-2.63s-5.07,0-5.07,0-8.1-5.87-13-10.24a74.37,74.37,0,0,0-12.41-9.06l5.94-9.78a19.87,19.87,0,0,0-10.06-2.87c-4,8.34-7.59,16.58-7,17.45,6.54,9.2,30.33,15.82,32.75,18.24a55,55,0,0,0,7.93,6.85c2.42,1.54,7.25.88,8.13.44s1.54-2.42,0-2.42a2.57,2.57,0,0,1-2.54-2c-.22-.88,2.42.88,3.74.22S137.71,260,136.39,258.89Z" style="fill: rgb(255, 255, 255); stroke: rgb(38, 50, 56); stroke-linecap: round; stroke-linejoin: round; transform-origin: 115.709px 246.062px;" id="el9jmqpyzvlag" class="animable"></path><path d="M144.44,174.63c-.78-1.56-.78-2.81-.47-5s-1.56-7.5-1.56-7.5l0,0c-1.91,3.3-7.43,5.26-9.87,6-2.69.82,1.24,2.68.82,5.17s-5.79,3.93-5.79,3.93S126,174,123.82,174s-3.73,5-2.49,7.65a3.54,3.54,0,0,0,3.91,2.05s-.15,4.69,2.81,6.09a55,55,0,0,0,9.84,3.59c1.87.31,3.74-.62,4.52-3.43a64.2,64.2,0,0,0,1.25-8.59,20.09,20.09,0,0,0,3.59-3C148,177.28,145.22,176.19,144.44,174.63Z" style="fill: rgb(255, 255, 255); stroke: rgb(38, 50, 56); stroke-linecap: round; stroke-linejoin: round; transform-origin: 134.133px 177.783px;" id="elybuwykuwyn" class="animable"></path><path d="M141.4,174.7c0,.86-.28,1.55-.62,1.55s-.62-.69-.62-1.55.28-1.55.62-1.55S141.4,173.84,141.4,174.7Z" style="fill: rgb(38, 50, 56); transform-origin: 140.78px 174.7px;" id="elm8qrav8rvim" class="animable"></path><path d="M138.71,172.12s1.66-1.87,2.9-1.45" style="fill: none; stroke: rgb(38, 50, 56); stroke-linecap: round; stroke-linejoin: round; transform-origin: 140.16px 171.364px;" id="elvupywgzscb" class="animable"></path><path d="M141.61,184.94a4.5,4.5,0,0,1-4.35-1" style="fill: none; stroke: rgb(38, 50, 56); stroke-linecap: round; stroke-linejoin: round; transform-origin: 139.435px 184.536px;" id="ela74fob0ykle" class="animable"></path><path d="M82.63,379.74s-3.73,7.48-3.59,8.5,7.54,6.38,11,8.26,9.72,2.18,9.28-.43-6.38-4.35-7.83-8.27a63.38,63.38,0,0,1-2-6.19A12.82,12.82,0,0,1,82.63,379.74Z" style="fill: rgb(255, 255, 255); stroke: rgb(38, 50, 56); stroke-linecap: round; stroke-linejoin: round; transform-origin: 89.1891px 388.855px;" id="el5jw9ayd3u6h" class="animable"></path><path d="M99.34,396.11A14.61,14.61,0,0,1,91.51,395c-5.37-2.33-10.57-7.09-12-8.44a5.36,5.36,0,0,0-.48,1.71c.15,1,7.54,6.38,11,8.26S99.7,398.67,99.34,396.11Z" style="fill: rgb(255, 255, 255); stroke: rgb(38, 50, 56); stroke-linecap: round; stroke-linejoin: round; transform-origin: 89.1925px 392.273px;" id="elwb8d8kavhm" class="animable"></path></g><defs>     <filter id="active" height="200%">         <feMorphology in="SourceAlpha" result="DILATED" operator="dilate" radius="2"></feMorphology>                <feFlood flood-color="#32DFEC" flood-opacity="1" result="PINK"></feFlood>        <feComposite in="PINK" in2="DILATED" operator="in" result="OUTLINE"></feComposite>        <feMerge>            <feMergeNode in="OUTLINE"></feMergeNode>            <feMergeNode in="SourceGraphic"></feMergeNode>        </feMerge>    </filter>    <filter id="hover" height="200%">        <feMorphology in="SourceAlpha" result="DILATED" operator="dilate" radius="2"></feMorphology>                <feFlood flood-color="#ff0000" flood-opacity="0.5" result="PINK"></feFlood>        <feComposite in="PINK" in2="DILATED" operator="in" result="OUTLINE"></feComposite>        <feMerge>            <feMergeNode in="OUTLINE"></feMergeNode>            <feMergeNode in="SourceGraphic"></feMergeNode>        </feMerge>            <feColorMatrix type="matrix" values="0   0   0   0   0                0   1   0   0   0                0   0   0   0   0                0   0   0   1   0 "></feColorMatrix>    </filter></defs></svg>